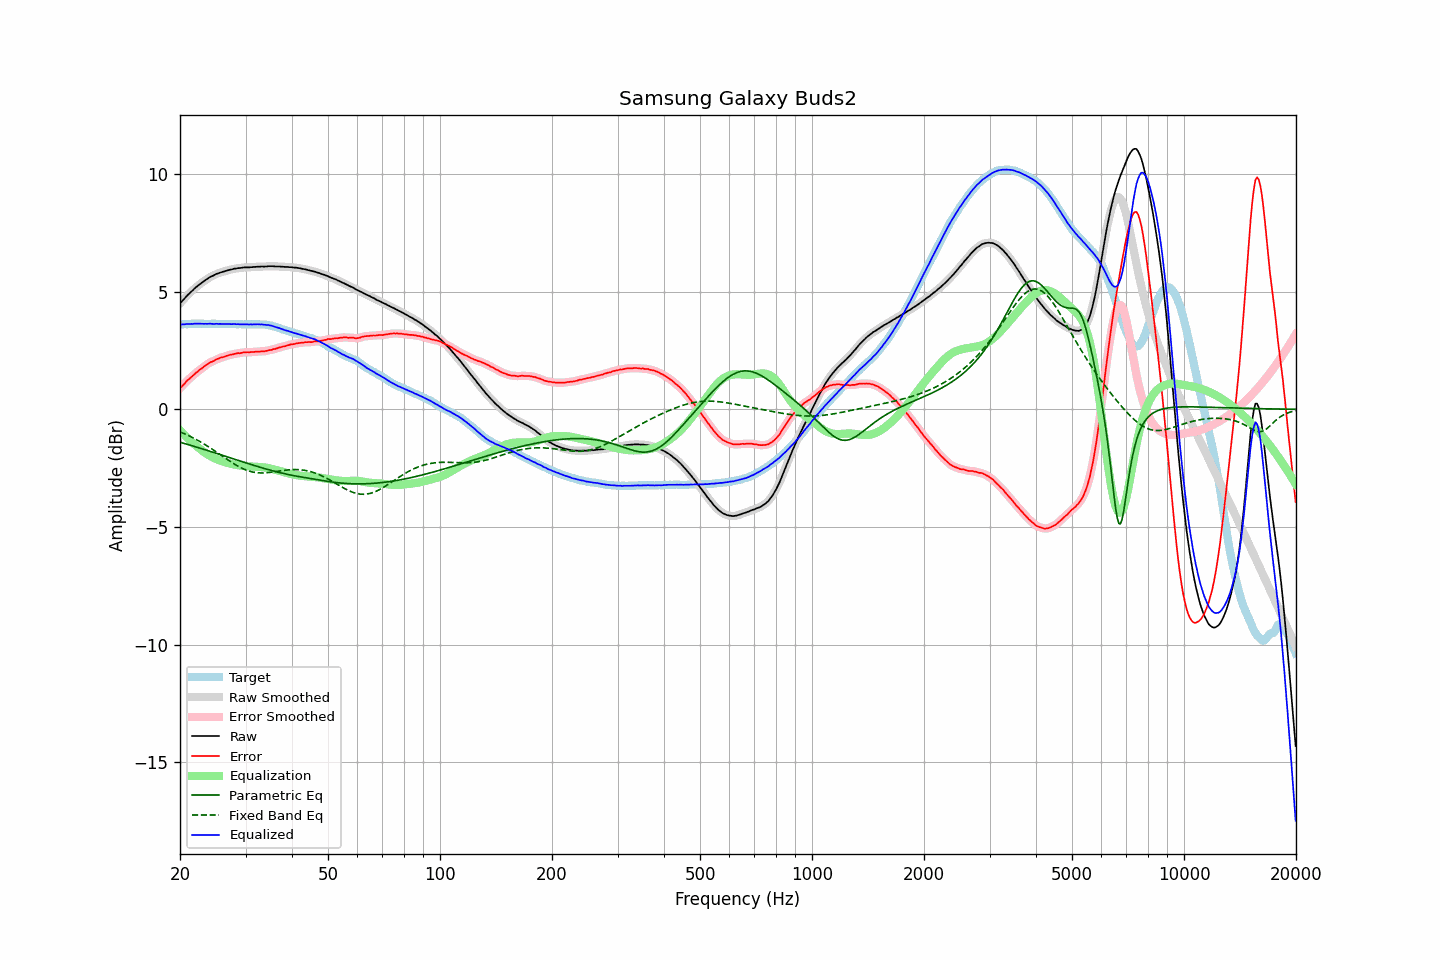

The file beside this chart, header and first rows:
frequency, raw, error, smoothed, error_smoothed, equalization, parametric_eq, fixed_band_eq, equalized_raw, equalized_smoothed, target
20.00, 4.50, 0.89, 4.50, 0.89, -0.89, -1.40, -0.96, 3.61, 3.60, 3.61
20.20, 4.57, 0.96, 4.57, 0.97, -0.97, -1.42, -0.99, 3.60, 3.61, 3.61
20.40, 4.65, 1.03, 4.65, 1.04, -1.04, -1.44, -1.02, 3.61, 3.61, 3.62
20.61, 4.72, 1.10, 4.72, 1.11, -1.11, -1.46, -1.05, 3.61, 3.62, 3.62
20.81, 4.80, 1.19, 4.80, 1.18, -1.18, -1.48, -1.08, 3.62, 3.62, 3.61
21.02, 4.87, 1.26, 4.87, 1.25, -1.24, -1.50, -1.11, 3.63, 3.62, 3.61
21.23, 4.93, 1.31, 4.93, 1.31, -1.31, -1.52, -1.14, 3.62, 3.63, 3.62
21.44, 5.00, 1.37, 5.00, 1.37, -1.37, -1.54, -1.18, 3.63, 3.63, 3.63
21.66, 5.06, 1.43, 5.06, 1.43, -1.43, -1.56, -1.21, 3.63, 3.63, 3.63
21.87, 5.13, 1.49, 5.13, 1.49, -1.49, -1.58, -1.25, 3.64, 3.64, 3.64
22.09, 5.19, 1.56, 5.19, 1.55, -1.55, -1.60, -1.28, 3.64, 3.64, 3.63
22.31, 5.24, 1.60, 5.25, 1.61, -1.60, -1.62, -1.32, 3.64, 3.64, 3.64
22.54, 5.30, 1.67, 5.30, 1.66, -1.66, -1.64, -1.36, 3.64, 3.64, 3.63
22.76, 5.35, 1.71, 5.35, 1.71, -1.72, -1.66, -1.40, 3.64, 3.63, 3.64
22.99, 5.40, 1.76, 5.40, 1.77, -1.77, -1.69, -1.44, 3.63, 3.63, 3.64
23.22, 5.45, 1.82, 5.45, 1.82, -1.82, -1.71, -1.48, 3.63, 3.63, 3.63
23.45, 5.50, 1.87, 5.50, 1.87, -1.87, -1.73, -1.52, 3.63, 3.63, 3.63
23.69, 5.54, 1.91, 5.54, 1.92, -1.91, -1.75, -1.56, 3.63, 3.63, 3.63
23.92, 5.59, 1.96, 5.59, 1.96, -1.95, -1.77, -1.60, 3.64, 3.64, 3.63
24.16, 5.63, 2.00, 5.63, 1.99, -1.99, -1.79, -1.65, 3.64, 3.63, 3.63
24.40, 5.66, 2.02, 5.66, 2.03, -2.03, -1.82, -1.69, 3.63, 3.63, 3.64
24.65, 5.69, 2.05, 5.70, 2.06, -2.07, -1.84, -1.74, 3.62, 3.63, 3.64
24.89, 5.73, 2.10, 5.73, 2.09, -2.10, -1.86, -1.79, 3.63, 3.63, 3.64
25.14, 5.76, 2.14, 5.76, 2.13, -2.13, -1.88, -1.83, 3.63, 3.63, 3.62
25.39, 5.78, 2.16, 5.78, 2.16, -2.15, -1.90, -1.88, 3.63, 3.63, 3.62
25.65, 5.81, 2.19, 5.81, 2.19, -2.18, -1.92, -1.93, 3.63, 3.63, 3.62
25.91, 5.83, 2.21, 5.83, 2.20, -2.20, -1.95, -1.97, 3.62, 3.62, 3.62
26.16, 5.85, 2.22, 5.85, 2.22, -2.23, -1.97, -2.02, 3.62, 3.62, 3.63
26.43, 5.87, 2.24, 5.87, 2.24, -2.25, -1.99, -2.07, 3.62, 3.62, 3.63
26.69, 5.89, 2.27, 5.89, 2.27, -2.27, -2.01, -2.11, 3.62, 3.62, 3.62
26.96, 5.91, 2.29, 5.91, 2.29, -2.29, -2.04, -2.16, 3.62, 3.62, 3.62
27.23, 5.93, 2.31, 5.93, 2.31, -2.31, -2.06, -2.21, 3.62, 3.62, 3.62
27.50, 5.94, 2.32, 5.95, 2.32, -2.32, -2.08, -2.25, 3.62, 3.62, 3.62
27.77, 5.96, 2.34, 5.96, 2.34, -2.34, -2.10, -2.29, 3.62, 3.62, 3.62
28.05, 5.98, 2.36, 5.97, 2.36, -2.35, -2.12, -2.34, 3.63, 3.62, 3.62
28.33, 5.98, 2.37, 5.99, 2.37, -2.37, -2.15, -2.38, 3.61, 3.62, 3.61
28.62, 6.00, 2.39, 5.99, 2.38, -2.38, -2.17, -2.42, 3.62, 3.61, 3.61
28.90, 6.00, 2.38, 6.00, 2.39, -2.39, -2.19, -2.45, 3.61, 3.61, 3.62
29.19, 6.01, 2.39, 6.01, 2.40, -2.40, -2.21, -2.49, 3.61, 3.61, 3.62
29.48, 6.02, 2.41, 6.02, 2.41, -2.41, -2.23, -2.52, 3.61, 3.61, 3.61
29.78, 6.03, 2.42, 6.03, 2.42, -2.41, -2.26, -2.55, 3.62, 3.61, 3.61
30.08, 6.03, 2.42, 6.03, 2.42, -2.42, -2.28, -2.58, 3.61, 3.61, 3.61
30.38, 6.03, 2.43, 6.03, 2.42, -2.42, -2.30, -2.60, 3.61, 3.61, 3.60
30.68, 6.03, 2.42, 6.03, 2.42, -2.43, -2.32, -2.63, 3.60, 3.60, 3.61
30.99, 6.04, 2.43, 6.04, 2.43, -2.43, -2.34, -2.65, 3.61, 3.60, 3.61
31.30, 6.04, 2.43, 6.04, 2.43, -2.44, -2.36, -2.66, 3.60, 3.61, 3.61
31.61, 6.05, 2.44, 6.05, 2.44, -2.44, -2.38, -2.68, 3.61, 3.61, 3.61
31.93, 6.05, 2.45, 6.05, 2.44, -2.44, -2.41, -2.69, 3.61, 3.61, 3.60
32.24, 6.06, 2.45, 6.06, 2.45, -2.45, -2.43, -2.70, 3.61, 3.61, 3.61
32.57, 6.06, 2.45, 6.06, 2.45, -2.45, -2.45, -2.70, 3.61, 3.61, 3.61
32.89, 6.06, 2.45, 6.06, 2.46, -2.45, -2.47, -2.71, 3.61, 3.61, 3.61
33.22, 6.07, 2.47, 6.06, 2.46, -2.46, -2.49, -2.71, 3.61, 3.60, 3.60
33.55, 6.06, 2.46, 6.07, 2.46, -2.47, -2.51, -2.71, 3.59, 3.60, 3.60
33.89, 6.07, 2.47, 6.07, 2.47, -2.48, -2.53, -2.70, 3.59, 3.59, 3.60
34.23, 6.07, 2.48, 6.07, 2.49, -2.49, -2.55, -2.70, 3.58, 3.58, 3.59
34.57, 6.08, 2.51, 6.08, 2.50, -2.50, -2.57, -2.69, 3.58, 3.58, 3.57
34.92, 6.08, 2.52, 6.08, 2.52, -2.51, -2.58, -2.68, 3.57, 3.57, 3.56
35.27, 6.08, 2.52, 6.08, 2.53, -2.53, -2.60, -2.67, 3.55, 3.55, 3.56
35.62, 6.08, 2.56, 6.08, 2.55, -2.55, -2.62, -2.67, 3.53, 3.53, 3.52
35.97, 6.07, 2.56, 6.07, 2.56, -2.57, -2.64, -2.65, 3.50, 3.51, 3.51
... 635 more rows
